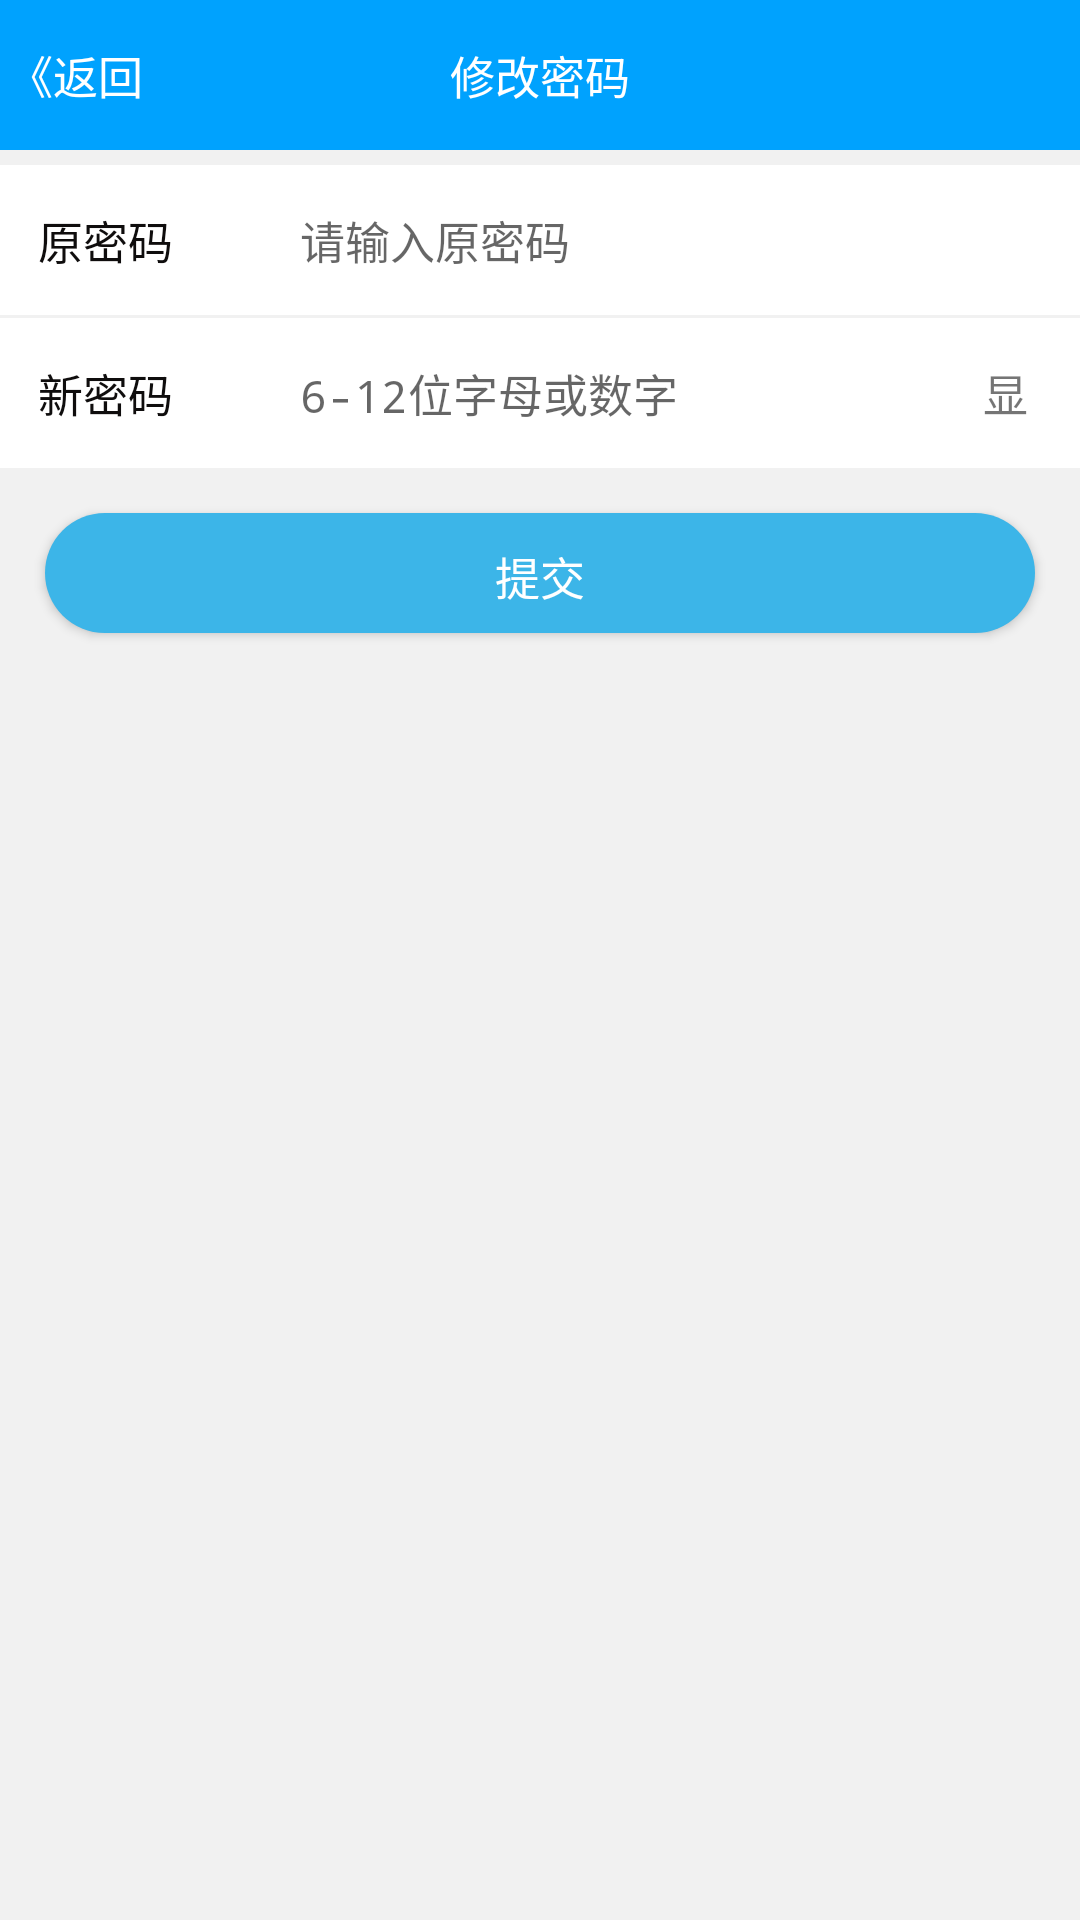

The Android layout XML behind this screen, and the referenced resources:
<!-- AndroidManifest.xml: application theme AppTheme -->
<!-- res/layout/activity_update_pwd.xml -->
<?xml version="1.0" encoding="utf-8"?>
<RelativeLayout xmlns:android="http://schemas.android.com/apk/res/android"
    xmlns:tools="http://schemas.android.com/tools"
    android:id="@+id/activity_update_pwd"
    android:layout_width="match_parent"
    android:layout_height="match_parent"
    tools:context="com.example.bingbindong.myapplication.UpdatePWDActivity"
    android:background="#f1f1f1">

    <TextView
        android:id="@+id/navigation_bar"
        android:layout_width="match_parent"
        android:layout_height="50dp"
        android:background="@drawable/login_navigation_bar"
        />

    <TextView
        android:id="@+id/navigation_bar_button"
        android:layout_width="50dp"
        android:layout_height="50dp"
        android:background="@drawable/login_navigation_bar"
        android:layout_alignTop="@+id/navigation_bar"
        android:layout_alignLeft="@+id/navigation_bar"
        android:text="《返回"
        android:gravity="center"
        android:textSize="15sp"
        android:textColor="#ffff"
        />

    <TextView
        android:id="@+id/navigation_bar_title"
        android:layout_width="match_parent"
        android:layout_height="50dp"

        android:background="@drawable/login_navigation_bar"
        android:layout_alignTop="@+id/navigation_bar"
        android:layout_alignLeft="@+id/navigation_bar"
        android:text="修改密码"
        android:textColor="#ffff"
        android:layout_marginLeft="50dp"
        android:layout_marginRight="50dp"
        android:gravity="center"
        android:textSize="15sp"
        />

    <EditText
        android:layout_below="@+id/navigation_bar"
        android:layout_marginTop="5dp"
        android:id="@+id/orpwd"
        android:layout_width="match_parent"
        android:layout_height="50dp"
        android:paddingLeft="100dp"
        android:textSize="15sp"
        android:hint="请输入原密码"
        android:background="#ffff"
        />
    <TextView
        android:layout_width="50dp"
        android:layout_height="50dp"
        android:layout_marginLeft="10dp"
        android:gravity="center"
        android:textSize="15sp"
        android:text="原密码"
        android:layout_alignTop="@+id/orpwd"
        android:layout_alignLeft="@+id/orpwd"

        android:textColor="#0f0d0d"
        />

    <EditText
        android:id="@+id/newpwd"
        android:layout_marginTop="1dp"
        android:layout_below="@+id/orpwd"
        android:layout_width="match_parent"
        android:layout_height="50dp"
        android:paddingLeft="100dp"
        android:textSize="15sp"
        android:hint="6-12位字母或数字"
        android:inputType="textPassword"
        android:background="#ffff"
        />
    <TextView
        android:layout_width="50dp"
        android:layout_height="50dp"
        android:layout_marginLeft="10dp"
        android:gravity="center"
        android:textSize="15sp"
        android:text="新密码"
        android:layout_alignTop="@+id/newpwd"
        android:layout_alignLeft="@+id/newpwd"
        android:textColor="#0f0d0d"
        />

    <TextView
        android:layout_width="50dp"
        android:layout_height="50dp"
        android:layout_marginLeft="10dp"
        android:gravity="center"
        android:textSize="15sp"
        android:text="显"
        android:layout_alignTop="@+id/newpwd"
        android:layout_alignRight="@+id/newpwd"
        />

    <Button
        style="@style/LoginButton"


        android:text="提交"
        android:layout_below="@+id/newpwd"
        />

</RelativeLayout>
<!-- resources referenced by this layout -->
<resources>
  <!-- drawable login_navigation_bar (drawable) -->
  <?xml version="1.0" encoding="utf-8"?>
  <shape
      xmlns:android="http://schemas.android.com/apk/res/android"
      android:shape="rectangle">
      
      <solid android:color="#00a2fe" />
  
  </shape>
  <style name="LoginButton">
  
          <item name="android:layout_height">40dp</item>
          <item name="android:layout_width">match_parent</item>
          <item name="android:layout_margin">15dp</item>
          <item name="android:textSize">15sp</item>
          <item name="android:textColor">#ffff</item>
  
          <item name="android:background">@drawable/login_button_shap</item>
  
      </style>
  <style name="AppTheme" parent="Theme.AppCompat.Light.DarkActionBar">
          
          <item name="colorPrimary">@color/colorPrimary</item>
          <item name="colorPrimaryDark">@color/colorPrimaryDark</item>
          <item name="colorAccent">#b6b5b5</item>
      </style>
  <!-- drawable login_button_shap (drawable) -->
  <?xml version="1.0" encoding="UTF-8"?>
  <shape
      xmlns:android="http://schemas.android.com/apk/res/android"
      android:shape="rectangle">
      <stroke android:color="#ffff" android:dashWidth="11dp" />
      
      <solid android:color="#3cb5e8" />
      
      
      <corners android:radius="20dip" />
  
      
      <padding
          android:left="10dp"
          android:top="10dp"
          android:right="10dp"
          android:bottom="10dp"
          />
  </shape>
  <color name="colorPrimary">#3F51B5</color>
  <color name="colorPrimaryDark">#303F9F</color>
</resources>
